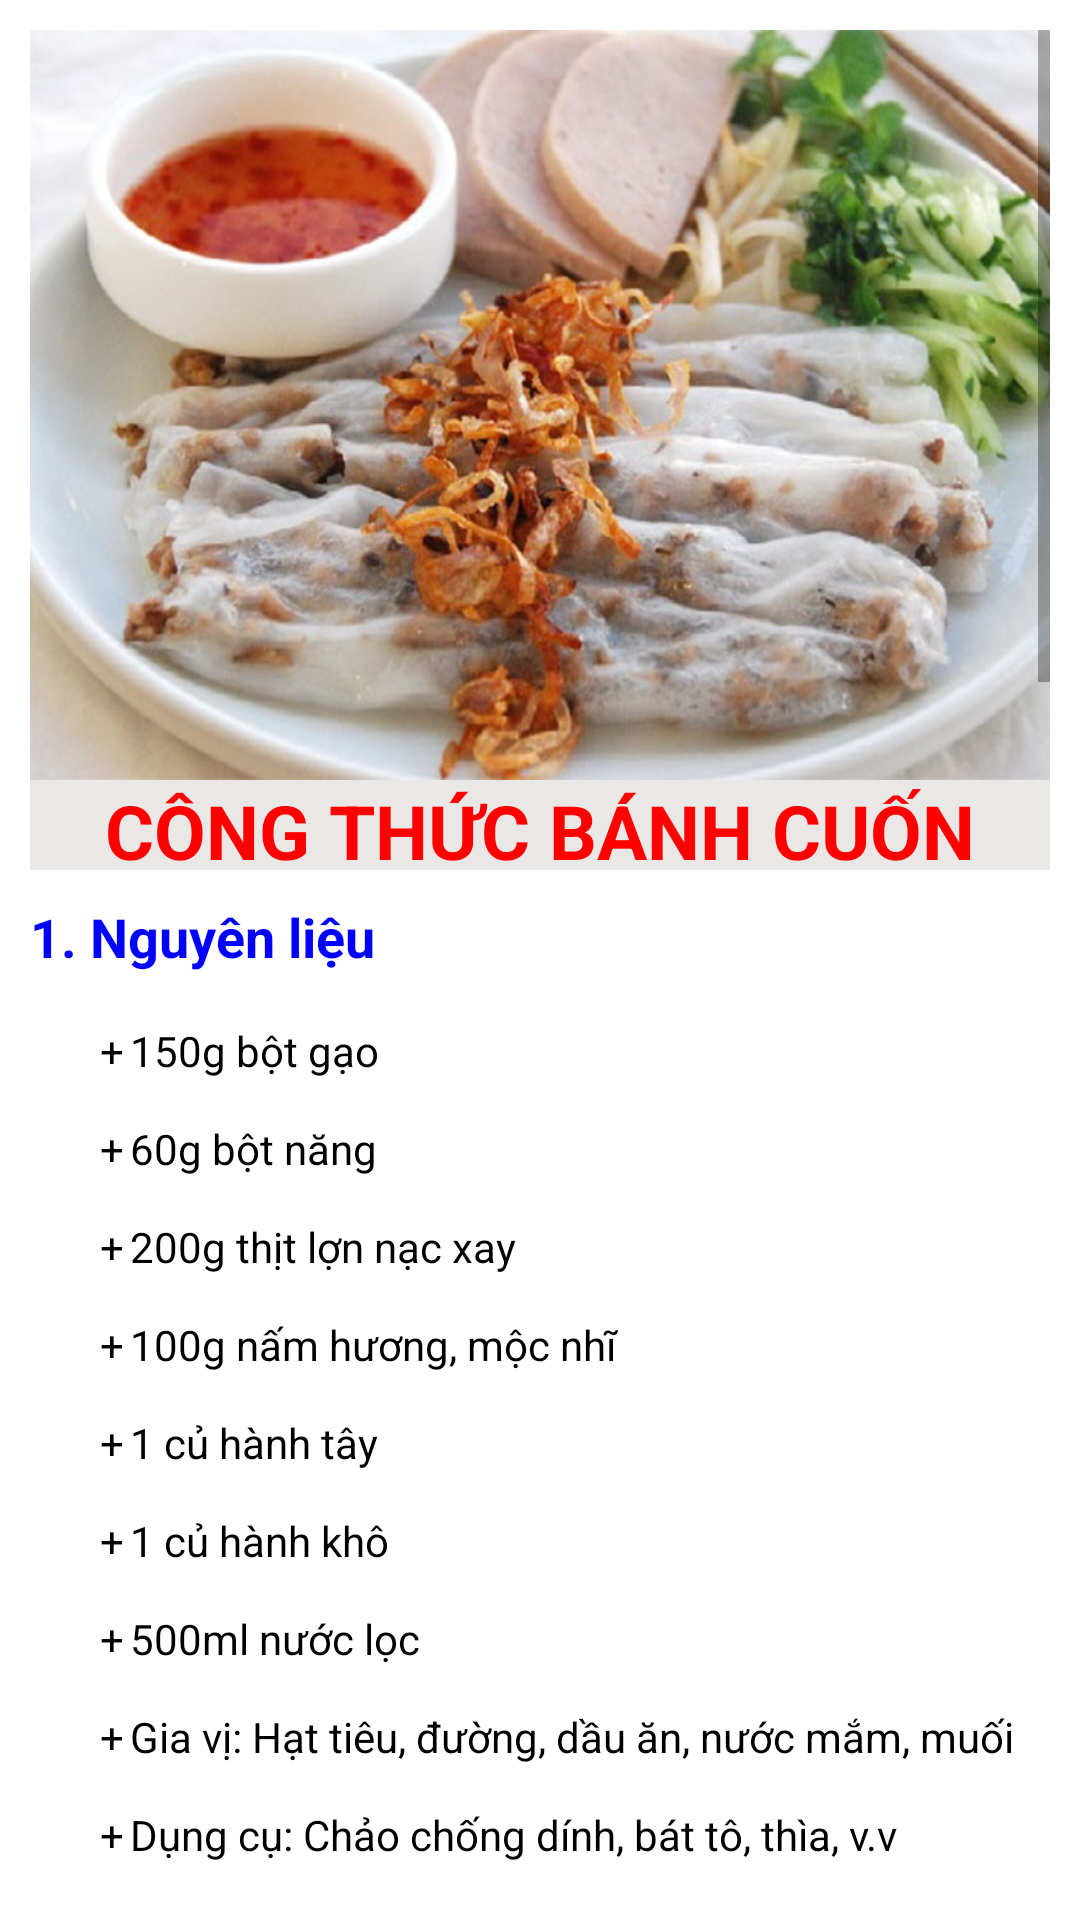

Reconstruct the res/layout file that produces this screen, plus the resources it refers to.
<!-- AndroidManifest.xml: application theme Theme.CookingTogether -->
<!-- res/layout/ctbanhcuon.xml -->
<?xml version="1.0" encoding="utf-8"?>
<ScrollView xmlns:android="http://schemas.android.com/apk/res/android"
    xmlns:app="http://schemas.android.com/apk/res-auto"
    android:layout_width="match_parent"
    android:layout_height="match_parent"
    android:padding="10dp">

    <LinearLayout
        android:orientation="vertical"
        android:layout_width="match_parent"
        android:layout_height="match_parent">
        <ImageView
            android:id="@+id/ImgBanhcuon"
            android:layout_width="match_parent"
            android:layout_height="250dp"
            android:src="@drawable/banhcuon"
            android:scaleType="fitXY"
            />
        <TextView
            android:id="@+id/TxtBanhcuon"
            android:layout_width="match_parent"
            android:layout_height="30dp"
            android:text="CÔNG THỨC BÁNH CUỐN"
            android:textSize="25dp"
            android:textColor="#FF0000"
            android:background="#EAE7E7"
            android:textStyle="bold"
            android:gravity="center"
            />
        <TextView
            android:id="@+id/TxtContentBanhcuon1"
            android:layout_width="match_parent"
            android:layout_height="wrap_content"
            android:text="1. Nguyên liệu"
            android:textStyle="bold"
            android:textColor="#0000FF"
            android:textSize="18dp"
            android:layout_marginTop="10dp"
            />
        <TextView
            android:id="@+id/TxtContentBanhcuon2"
            android:layout_width="match_parent"
            android:layout_height="wrap_content"
            android:text="@string/congthucbanhcuon2"
            android:textSize="14dp"
            android:paddingLeft="20dp"
            android:textColor="#000000"
            android:textIsSelectable="true"
            />
        <TextView
            android:id="@+id/TxtContentBanhcuon3"
            android:layout_width="match_parent"
            android:layout_height="wrap_content"
            android:text="2. Cách thực hiện"
            android:textSize="18dp"
            android:textStyle="bold"
            android:textColor="#0000FF"
            />
        <TextView
            android:id="@+id/TxtContentBanhcuon4"
            android:layout_width="match_parent"
            android:layout_height="wrap_content"
            android:text="Bước 1 : Pha bột bánh cuốn"
            android:textSize="15dp"
            android:paddingLeft="20dp"
            android:textColor="#FF00FF"
            android:layout_marginTop="10dp"
            />
        <TextView
            android:id="@+id/TxtContentBanhcuon5"
            android:layout_width="match_parent"
            android:layout_height="wrap_content"
            android:text="@string/congthucbanhcuon5"
            android:textSize="14dp"
            android:paddingLeft="40dp"
            android:textColor="#000000"
            android:textIsSelectable="true"
            />
        <TextView
            android:id="@+id/TxtContentBanhcuon6"
            android:layout_width="match_parent"
            android:layout_height="wrap_content"
            android:text="Bước 2 : Sơ chế nguyên liệu"
            android:textSize="15dp"
            android:paddingLeft="20dp"
            android:textColor="#FF00FF"
            />
        <TextView
            android:id="@+id/TxtContentBanhcuon7"
            android:layout_width="match_parent"
            android:layout_height="wrap_content"
            android:text="@string/congthucbanhcuon7"
            android:textSize="14dp"
            android:paddingLeft="40dp"
            android:textColor="#000000"
            android:textIsSelectable="true"
            />
        <TextView
            android:id="@+id/TxtContentBanhcuon8"
            android:layout_width="match_parent"
            android:layout_height="wrap_content"
            android:text="Bước 3 : Xào nhân bánh"
            android:textSize="15dp"
            android:paddingLeft="20dp"
            android:textColor="#FF00FF"
            />
        <TextView
            android:id="@+id/TxtContentBanhcuon9"
            android:layout_width="match_parent"
            android:layout_height="wrap_content"
            android:text="@string/congthucbanhcuon9"
            android:textSize="14dp"
            android:paddingLeft="40dp"
            android:textColor="#000000"
            android:textIsSelectable="true"
            />
        <TextView
            android:id="@+id/TxtContentBanhcuon10"
            android:layout_width="match_parent"
            android:layout_height="wrap_content"
            android:text="Bước 4 : Tráng bánh cuốn"
            android:textSize="15dp"
            android:paddingLeft="20dp"
            android:textColor="#FF00FF"
            />
        <TextView
            android:id="@+id/TxtContentBanhcuon11"
            android:layout_width="match_parent"
            android:layout_height="wrap_content"
            android:text="@string/congthucbanhcuon11"
            android:textSize="14dp"
            android:paddingLeft="40dp"
            android:textColor="#000000"
            android:textIsSelectable="true"
            />
        <TextView
            android:id="@+id/TxtContentBanhcuon12"
            android:layout_width="match_parent"
            android:layout_height="wrap_content"
            android:text="Bước 5 : Trình bày và thưởng thức"
            android:textSize="15dp"
            android:paddingLeft="20dp"
            android:textColor="#FF00FF"
            />
        <TextView
            android:id="@+id/TxtContentBanhcuon13"
            android:layout_width="match_parent"
            android:layout_height="wrap_content"
            android:text="@string/congthucbanhcuon13"
            android:textSize="14dp"
            android:paddingLeft="40dp"
            android:textColor="#000000"
            android:textIsSelectable="true"
            />
        <TextView
            android:layout_width="match_parent"
            android:layout_height="wrap_content"
            android:text="3. Video hướng dẫn làm bánh cuốn"
            android:textSize="18dp"
            android:textStyle="bold"
            android:textColor="#0000FF"
            android:layout_marginBottom="10dp"
            />
        <com.google.android.youtube.player.YouTubePlayerView
            android:id="@+id/Youtubebanhcuon"
            android:layout_width="match_parent"
            android:layout_height="wrap_content"
            android:layout_marginBottom="20dp"
            />
        <Button
            android:id="@+id/BtnBackFromCtbanhcuon"
            android:layout_width="130dp"
            android:layout_height="wrap_content"
            android:layout_gravity="center"
            android:text="Trở về"
            android:textSize="20dp"
            android:background="@drawable/ps_button"
            android:layout_marginBottom="20dp"
            />
    </LinearLayout>
</ScrollView>
<!-- resources referenced by this layout -->
<resources>
  <!-- drawable banhcuon: png bitmap (drawable, 106652 bytes) -->
  <!-- drawable ps_button (drawable) -->
  <?xml version="1.0" encoding="utf-8"?>
  <selector xmlns:android="http://schemas.android.com/apk/res/android"
      android:dither="true">
  
      <item android:state_pressed="true"><shape>
          <gradient android:angle="270" android:endColor="#FF1CE814"
              android:startColor="#FF1CE814" />
          <stroke android:width="1dp" android:color="#FF1CE814" />
  
          <corners android:radius="4dp" />
  
          <padding android:bottom="5dp" android:left="5dp"
              android:right="5dp" android:top="5dp" />
      </shape></item>
      <item><shape>
          <gradient android:angle="270" android:endColor="#FFDFE8DF"
              android:startColor="#FFDFE8DF" />
  
          <stroke android:width="1dp" android:color="#FFDFE8DF" />
  
          <corners android:radius="4dp" />
  
          <padding android:bottom="5dp" android:left="5dp"
              android:right="5dp" android:top="5dp" />
      </shape></item>
  
  </selector>
  <string name="congthucbanhcuon11">\n
          +\tĐặt chảo chống dính lên bếp, phết một lớp mỏng dầu ăn quanh chảo rồi múc hỗn hợp bột bánh cuốn vào. Lắc đều chảo để lớp vỏ bánh cuốn mỏng, đậy nắp chảo lại trong khoảng 1 phút cho vỏ bánh chín.\n\n
          +\tSau khi bánh chín thì bạn trải ra đĩa, múc phần nhân bánh vào, dàn đều rồi cuốn bánh lại.\n\n
      </string>
  <string name="congthucbanhcuon13">\n
          +\tSau khi hoàn thành xong các bước làm bánh cuốn chả trên đây, bạn lấy bánh ra đĩa, cắt thành miếng vừa ăn, trang trí sao cho đẹp mắt rồi thưởng thức thành quả của mình. Bánh cuốn ăn cùng với chả mực, chả lụa và các loại rau ăn kèm như rau thơm, rau húng.v.v, tạo nên hương vị thơm ngon, trọn vị.\n\n
      </string>
      ------------------------------------------------------------------------------------------------
      //Bánh mỳ
  <string name="congthucbanhcuon2">\n
          +\t150g bột gạo\n\n
          +\t60g bột năng\n\n
          +\t200g thịt lợn nạc xay\n\n
          +\t100g nấm hương, mộc nhĩ\n\n
          +\t1 củ hành tây\n\n
          +\t1 củ hành khô\n\n
          +\t500ml nước lọc\n\n
          +\tGia vị: Hạt tiêu, đường, dầu ăn, nước mắm, muối\n\n
          +\tDụng cụ: Chảo chống dính, bát tô, thìa, v.v\n\n
      </string>
  <string name="congthucbanhcuon5">\n
          +\tCho bột gạo, bột năng, 1/2 thìa cà phê muối, 1 thìa cà phê dầu ăn và 500ml nước lọc vào bát tô, khuấy đều cho hỗn hợp hòa tan, không bị vón cục.\n\n
          +\tDùng màng bọc thực phẩm bọc miệng bát, cho vào ngăn mát tủ lạnh ngâm khoảng 2 giờ để bảo quản.\n\n
      </string>
  <string name="congthucbanhcuon7">\n
          +\tNấm hương, mộc nhĩ đem ngâm nước khoảng 15 phút, rửa sạch, cắt bỏ gốc, thái nhỏ.\n\n
          +\tHành tây và hành khô bóc bỏ lớp vỏ ngoài, rửa sạch, cắt thành hạt lựu.\n\n
          +\tCho thịt xay, 1/2 thìa cà phê muối, 1 thìa cà phê hạt tiêu, 1 thìa cà phê hạt nêm vào bát tô, đảo đều rồi ướp khoảng 5 phút.\n\n
      </string>
  <string name="congthucbanhcuon9">\n
          +\tĐặt chảo lên bếp, thêm 1 thìa canh dầu ăn vào đun sôi. Cho hành khô vào phi thơm vàng rồi cho hành tây vào đảo đều. Tiếp theo, bạn cho phần thịt vừa ướp vào chảo đảo qua khoảng 5 phút thì đổ nấm hương, mộc nhĩ vào đảo đều cho tơi phần nhân thì tắt bếp.\n\n
      </string>
  <style name="Theme.CookingTogether" parent="Theme.MaterialComponents.DayNight.DarkActionBar">
          
          <item name="colorPrimary">@color/purple_500</item>
          <item name="colorPrimaryVariant">@color/purple_700</item>
          <item name="colorOnPrimary">@color/white</item>
          
          <item name="colorSecondary">@color/teal_200</item>
          <item name="colorSecondaryVariant">@color/teal_700</item>
          <item name="colorOnSecondary">@color/black</item>
          
          <item name="android:statusBarColor" tools:targetApi="l">?attr/colorPrimaryVariant</item>
          
      </style>
  <!-- not gathered from this repository: default colours our renderer supplied (Android Studio template values) -->
  <color name="purple_500">#FF6200EE</color>
  <color name="purple_700">#FF3700B3</color>
  <color name="teal_200">#FF03DAC5</color>
  <color name="teal_700">#FF018786</color>
  <color name="black">#FF000000</color>
  <color name="white">#FFFFFFFF</color>
</resources>
